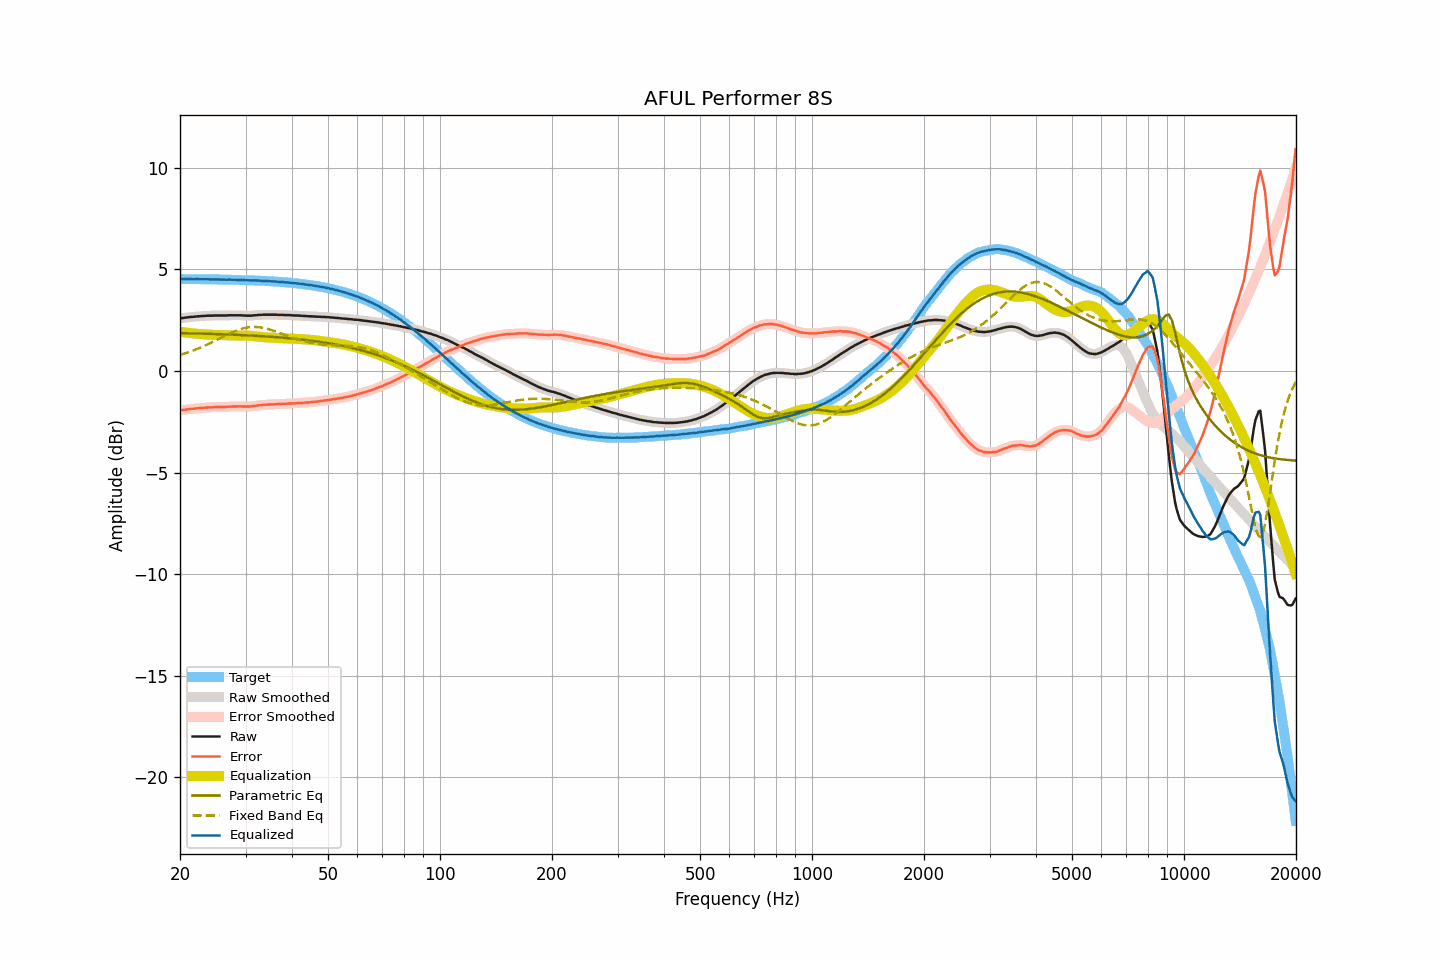

Values plotted in this chart, from the file beside it:
frequency, raw, smoothed, error, error_smoothed, equalization, parametric_eq, fixed_band_eq, equalized_raw, equalized_smoothed, target
20.00, 2.59, 2.59, -1.94, -1.94, 1.94, 1.87, 0.79, 4.53, 4.53, 4.53
20.20, 2.60, 2.60, -1.92, -1.92, 1.92, 1.86, 0.82, 4.53, 4.53, 4.53
20.40, 2.61, 2.61, -1.91, -1.91, 1.91, 1.86, 0.84, 4.53, 4.53, 4.53
20.61, 2.62, 2.62, -1.90, -1.90, 1.90, 1.86, 0.87, 4.53, 4.53, 4.53
20.81, 2.63, 2.63, -1.89, -1.89, 1.89, 1.86, 0.89, 4.53, 4.53, 4.53
21.02, 2.64, 2.64, -1.88, -1.88, 1.88, 1.86, 0.92, 4.53, 4.53, 4.53
21.23, 2.65, 2.65, -1.87, -1.87, 1.87, 1.86, 0.95, 4.53, 4.53, 4.52
21.44, 2.66, 2.66, -1.86, -1.86, 1.86, 1.85, 0.98, 4.53, 4.52, 4.52
21.66, 2.66, 2.67, -1.86, -1.86, 1.85, 1.85, 1.01, 4.52, 4.52, 4.52
21.87, 2.67, 2.68, -1.85, -1.85, 1.85, 1.85, 1.04, 4.52, 4.52, 4.52
22.09, 2.68, 2.68, -1.84, -1.84, 1.84, 1.85, 1.07, 4.52, 4.52, 4.52
22.31, 2.69, 2.69, -1.83, -1.83, 1.83, 1.85, 1.10, 4.52, 4.52, 4.52
22.54, 2.69, 2.70, -1.83, -1.82, 1.82, 1.84, 1.13, 4.52, 4.52, 4.52
22.76, 2.70, 2.70, -1.82, -1.82, 1.82, 1.84, 1.17, 4.52, 4.52, 4.52
22.99, 2.70, 2.71, -1.81, -1.81, 1.81, 1.84, 1.20, 4.51, 4.52, 4.52
23.22, 2.71, 2.71, -1.80, -1.81, 1.81, 1.84, 1.24, 4.52, 4.52, 4.52
23.45, 2.71, 2.72, -1.80, -1.80, 1.80, 1.84, 1.27, 4.51, 4.52, 4.52
23.69, 2.72, 2.72, -1.79, -1.79, 1.80, 1.83, 1.31, 4.52, 4.52, 4.51
23.92, 2.72, 2.72, -1.79, -1.79, 1.79, 1.83, 1.35, 4.51, 4.51, 4.51
24.16, 2.72, 2.73, -1.79, -1.79, 1.79, 1.83, 1.38, 4.51, 4.51, 4.51
24.40, 2.72, 2.73, -1.79, -1.78, 1.78, 1.83, 1.42, 4.51, 4.51, 4.51
24.65, 2.73, 2.73, -1.78, -1.78, 1.78, 1.82, 1.46, 4.51, 4.51, 4.51
24.89, 2.73, 2.73, -1.77, -1.78, 1.78, 1.82, 1.50, 4.51, 4.51, 4.51
25.14, 2.73, 2.73, -1.77, -1.77, 1.78, 1.82, 1.54, 4.51, 4.51, 4.51
25.39, 2.73, 2.73, -1.77, -1.77, 1.77, 1.82, 1.58, 4.51, 4.51, 4.51
25.65, 2.73, 2.73, -1.77, -1.77, 1.77, 1.81, 1.62, 4.50, 4.50, 4.50
25.91, 2.73, 2.73, -1.77, -1.77, 1.77, 1.81, 1.66, 4.50, 4.50, 4.50
26.16, 2.73, 2.73, -1.77, -1.77, 1.77, 1.81, 1.70, 4.50, 4.50, 4.50
26.43, 2.73, 2.73, -1.77, -1.77, 1.76, 1.80, 1.74, 4.50, 4.50, 4.50
26.69, 2.73, 2.74, -1.76, -1.76, 1.76, 1.80, 1.78, 4.49, 4.50, 4.50
26.96, 2.74, 2.74, -1.75, -1.76, 1.76, 1.80, 1.82, 4.50, 4.50, 4.50
27.23, 2.74, 2.74, -1.75, -1.75, 1.75, 1.80, 1.85, 4.50, 4.50, 4.49
27.50, 2.74, 2.74, -1.75, -1.75, 1.75, 1.79, 1.89, 4.49, 4.49, 4.49
27.77, 2.74, 2.74, -1.75, -1.75, 1.75, 1.79, 1.92, 4.49, 4.49, 4.49
28.05, 2.74, 2.74, -1.75, -1.75, 1.74, 1.79, 1.96, 4.49, 4.49, 4.49
28.33, 2.74, 2.74, -1.74, -1.74, 1.74, 1.78, 1.99, 4.49, 4.49, 4.49
28.62, 2.74, 2.74, -1.74, -1.74, 1.74, 1.78, 2.02, 4.48, 4.49, 4.48
28.90, 2.74, 2.74, -1.74, -1.74, 1.74, 1.78, 2.05, 4.49, 4.48, 4.48
29.19, 2.74, 2.74, -1.74, -1.74, 1.74, 1.77, 2.07, 4.49, 4.48, 4.48
29.48, 2.73, 2.74, -1.74, -1.74, 1.74, 1.77, 2.09, 4.48, 4.48, 4.48
29.78, 2.73, 2.73, -1.74, -1.74, 1.74, 1.76, 2.11, 4.48, 4.48, 4.47
30.08, 2.72, 2.73, -1.75, -1.75, 1.74, 1.76, 2.13, 4.47, 4.47, 4.47
30.38, 2.72, 2.72, -1.75, -1.75, 1.74, 1.76, 2.15, 4.47, 4.47, 4.47
30.68, 2.72, 2.72, -1.74, -1.74, 1.74, 1.75, 2.16, 4.46, 4.46, 4.47
30.99, 2.72, 2.73, -1.74, -1.74, 1.73, 1.75, 2.16, 4.46, 4.46, 4.46
31.30, 2.73, 2.73, -1.73, -1.73, 1.73, 1.74, 2.17, 4.46, 4.46, 4.46
31.61, 2.74, 2.74, -1.71, -1.72, 1.72, 1.74, 2.17, 4.46, 4.46, 4.46
31.93, 2.74, 2.75, -1.71, -1.71, 1.71, 1.74, 2.17, 4.45, 4.46, 4.45
32.24, 2.75, 2.75, -1.70, -1.70, 1.70, 1.73, 2.17, 4.45, 4.45, 4.45
32.57, 2.76, 2.76, -1.68, -1.69, 1.69, 1.73, 2.16, 4.45, 4.45, 4.45
32.89, 2.76, 2.76, -1.68, -1.68, 1.68, 1.72, 2.15, 4.44, 4.45, 4.44
33.22, 2.76, 2.77, -1.68, -1.67, 1.67, 1.72, 2.14, 4.44, 4.44, 4.44
33.55, 2.77, 2.77, -1.66, -1.67, 1.67, 1.71, 2.12, 4.44, 4.44, 4.44
33.89, 2.77, 2.77, -1.66, -1.66, 1.66, 1.71, 2.10, 4.43, 4.43, 4.43
34.23, 2.77, 2.77, -1.65, -1.65, 1.65, 1.70, 2.08, 4.43, 4.43, 4.43
34.57, 2.77, 2.77, -1.65, -1.65, 1.65, 1.70, 2.06, 4.42, 4.42, 4.42
34.92, 2.77, 2.77, -1.65, -1.65, 1.64, 1.69, 2.04, 4.42, 4.42, 4.42
35.27, 2.77, 2.77, -1.64, -1.64, 1.64, 1.68, 2.01, 4.41, 4.41, 4.41
35.62, 2.77, 2.77, -1.64, -1.63, 1.64, 1.68, 1.99, 4.41, 4.41, 4.41
35.97, 2.77, 2.77, -1.63, -1.63, 1.63, 1.67, 1.96, 4.41, 4.41, 4.40
... 635 more rows
